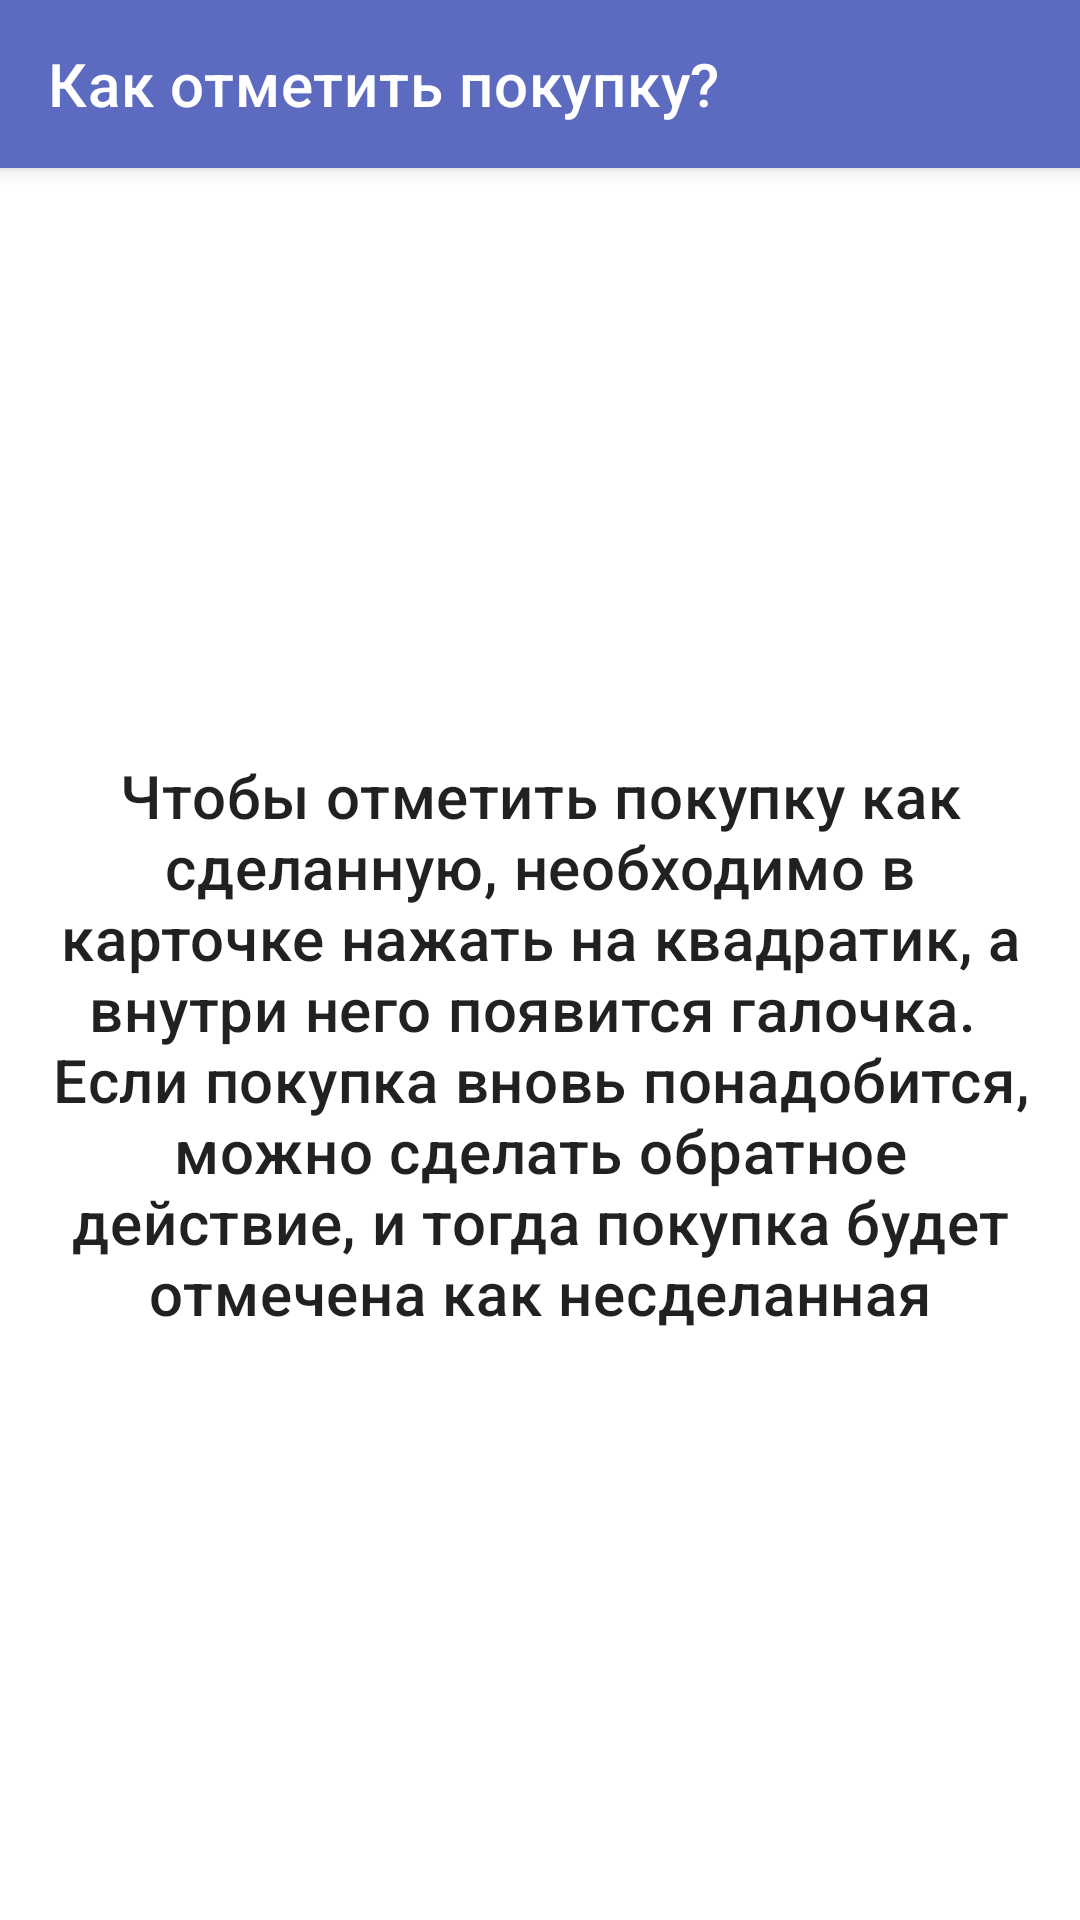

Here is an Android app screen rendered from its layout file. Give the layout XML and the strings, colors and styles it references.
<!-- AndroidManifest.xml: application theme Theme.ShopListApp -->
<!-- res/layout/fragment_help_check.xml -->
<?xml version="1.0" encoding="utf-8"?>
<androidx.coordinatorlayout.widget.CoordinatorLayout xmlns:android="http://schemas.android.com/apk/res/android"
    xmlns:tools="http://schemas.android.com/tools"
    android:layout_width="match_parent"
    android:layout_height="match_parent"
    xmlns:app="http://schemas.android.com/apk/res-auto"
    tools:context=".screens.infoScreens.HelpCheckFragment">

    <com.google.android.material.appbar.AppBarLayout
        android:layout_width="match_parent"
        android:layout_height="wrap_content">

        <com.google.android.material.appbar.MaterialToolbar
            android:layout_width="match_parent"
            android:layout_height="wrap_content"
            android:id="@+id/toolbar_check_help"
            android:background="@color/main_color"
            app:title="@string/title_check_help"
            app:titleTextColor="@color/white"
            app:menu="@menu/menu_help"/>

    </com.google.android.material.appbar.AppBarLayout>

    <LinearLayout
        android:layout_width="match_parent"
        android:layout_height="match_parent"
        android:padding="@dimen/default_margin"
        app:layout_behavior="com.google.android.material.appbar.AppBarLayout$ScrollingViewBehavior">

        <TextView
            android:layout_width="match_parent"
            android:layout_height="match_parent"
            android:text="@string/check_help_instructions"
            android:gravity="center"
            android:textAppearance="@style/TextAppearance.MaterialComponents.Headline6"/>

    </LinearLayout>

</androidx.coordinatorlayout.widget.CoordinatorLayout>
<!-- resources referenced by this layout -->
<resources>
  <color name="main_color">#5C6BC0</color>
  <color name="white">#FFFFFFFF</color>
  <dimen name="default_margin">16dp</dimen>
  <string name="check_help_instructions">Чтобы отметить покупку как сделанную, необходимо в карточке нажать на квадратик, а внутри него появится галочка.
          \nЕсли покупка вновь понадобится, можно сделать обратное действие, и тогда покупка будет отмечена как несделанная</string>
  <string name="title_check_help">Как отметить покупку?</string>
  <style name="Theme.ShopListApp" parent="Theme.MaterialComponents.DayNight.NoActionBar">
          
          <item name="colorPrimary">@color/main_color</item>
          <item name="colorPrimaryVariant">@color/purple_700</item>
          <item name="colorOnPrimary">@color/white</item>
          
          <item name="colorSecondary">@color/teal_200</item>
          <item name="colorSecondaryVariant">@color/teal_700</item>
          <item name="colorOnSecondary">@color/black</item>
          
          <item name="android:statusBarColor">@color/status_bar_color</item>
      </style>
  <color name="purple_700">#FF3700B3</color>
  <color name="teal_200">#FF03DAC5</color>
  <color name="teal_700">#FF018786</color>
  <color name="black">#FF000000</color>
  <color name="status_bar_color">#3F51B5</color>
</resources>
